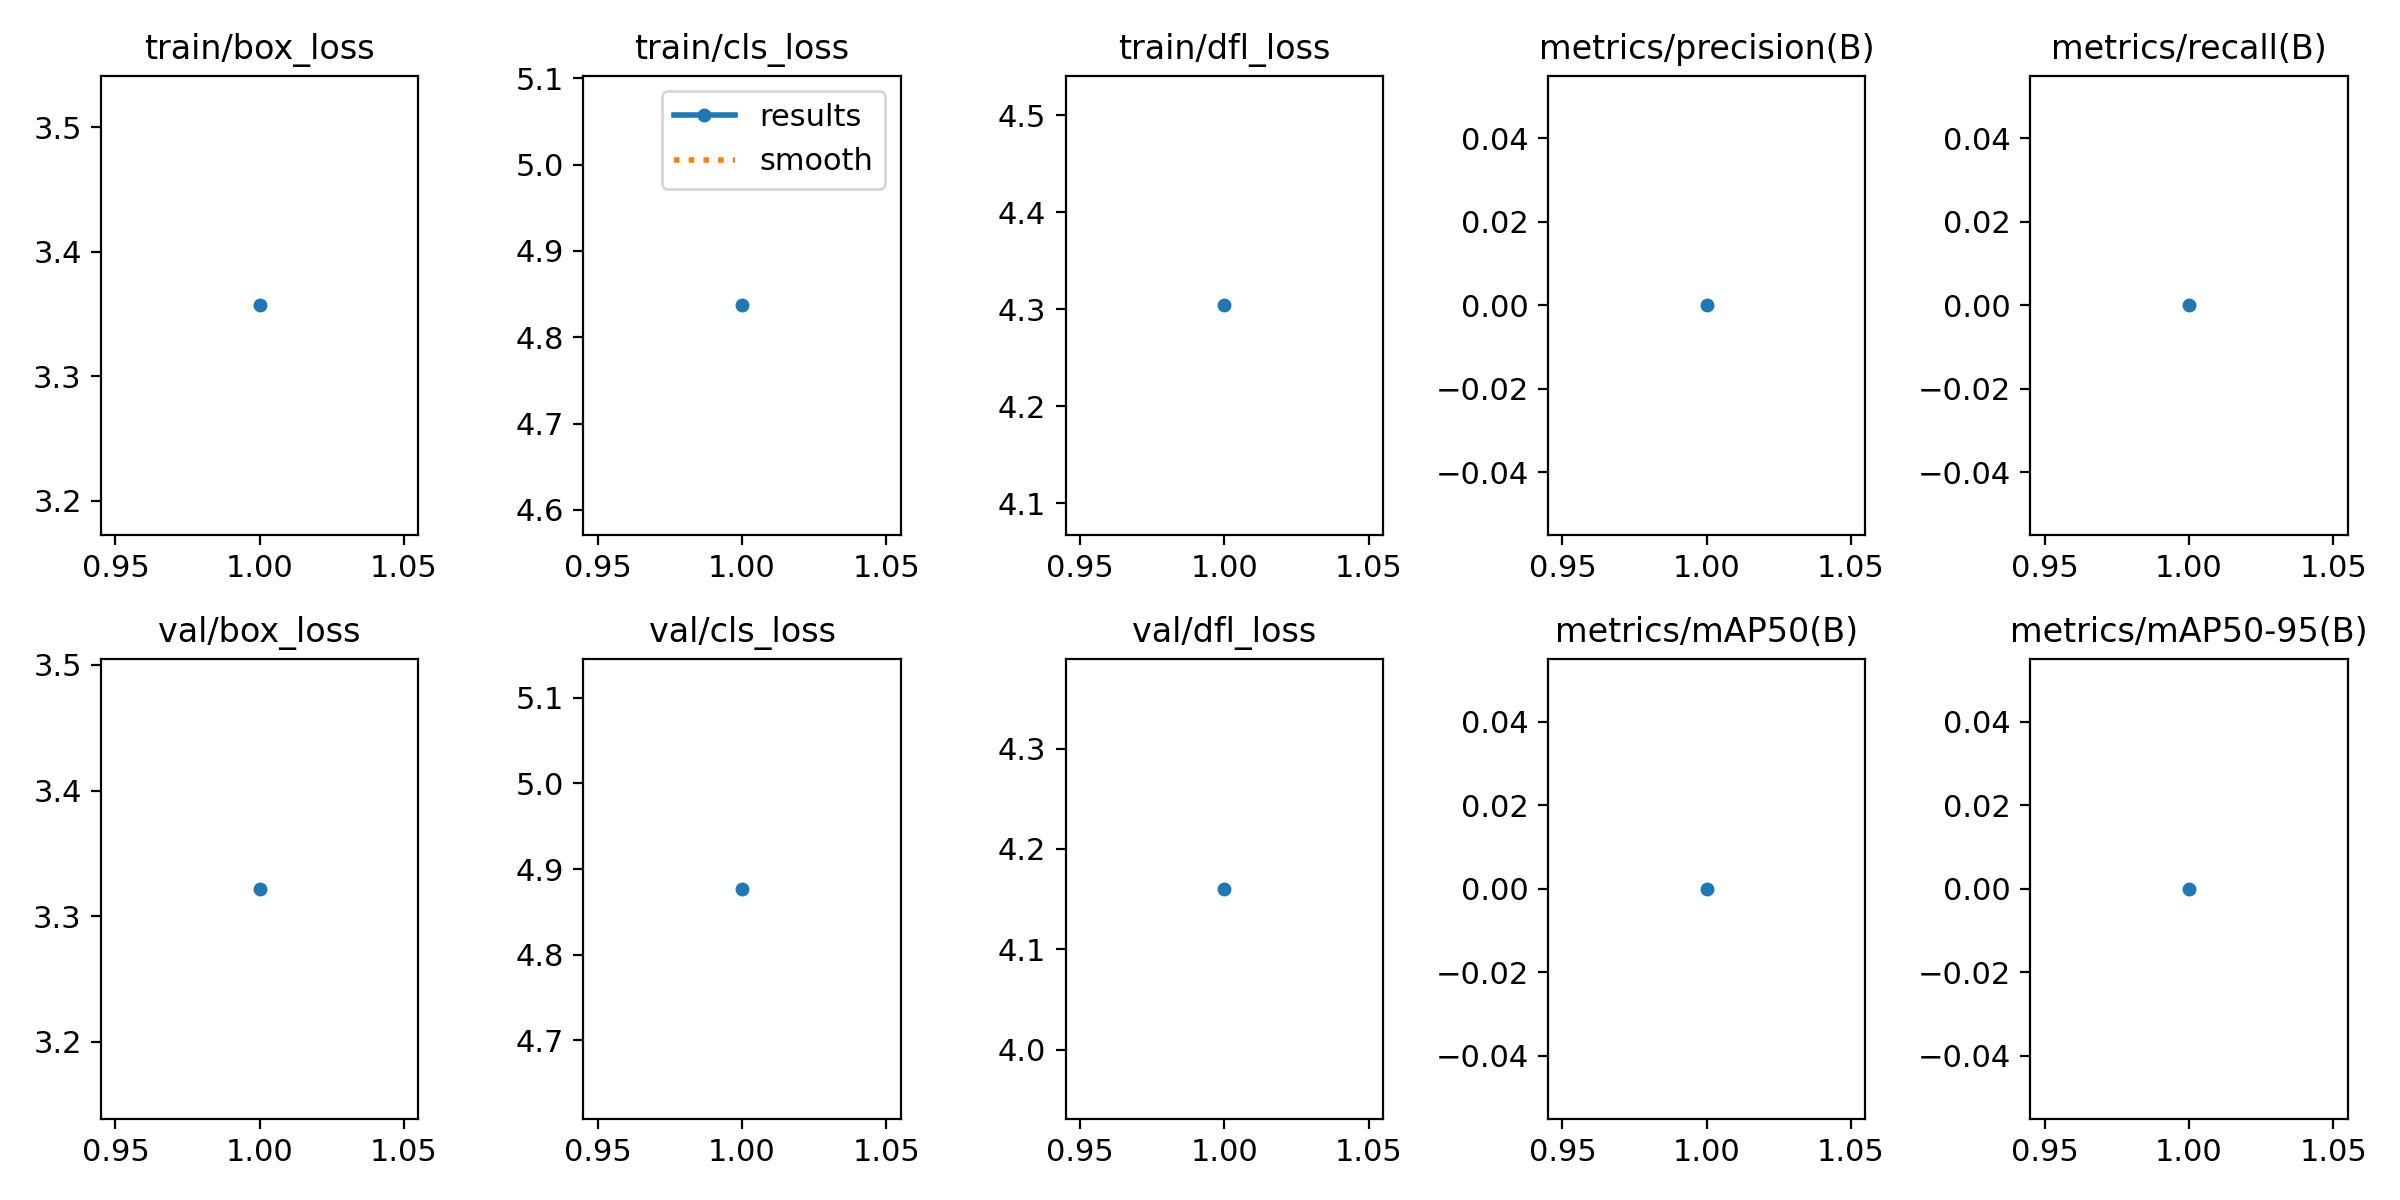

The file beside this chart, header and first rows:
epoch, train/box_loss, train/cls_loss, train/dfl_loss, metrics/precision(B), metrics/recall(B), metrics/mAP50(B), metrics/mAP50-95(B), val/box_loss, val/cls_loss, val/dfl_loss, lr/pg0, lr/pg1, lr/pg2
1, 3.357, 4.837, 4.304, 0, 0, 0, 0, 3.322, 4.877, 4.16, 6.255e-05, 6.255e-05, 6.255e-05
